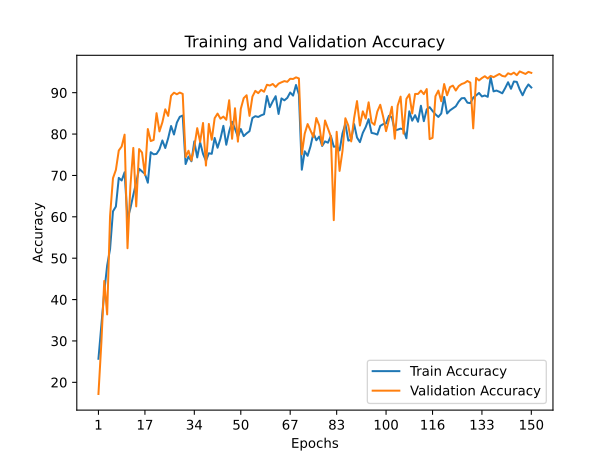

Source data for this figure (header and first rows):
train_accuracy; train_loss; valid_accuracy; valid_loss
25,6900; 2,0367; 17,1800; 15,3512
33,6780; 1,8415; 29,5100; 2,3981
41,8340; 1,6160; 44,5000; 1,5581
48,2420; 1,4696; 36,4100; 1,9696
52,2040; 1,3477; 60,1900; 1,1379
61,3240; 1,0957; 69,3300; 0,8791
62,4760; 1,0814; 71,3300; 0,8203
69,4120; 0,8787; 76,0300; 0,7032
68,7800; 0,8924; 77,0000; 0,6515
70,7700; 0,8391; 79,8600; 0,5692
59,4420; 1,1717; 52,4100; 1,5902
62,0660; 1,0822; 67,4600; 0,9520
65,3140; 1,0000; 76,6500; 0,6674
68,3300; 0,9231; 62,5200; 1,0826
71,6100; 0,8121; 76,3800; 0,6838
70,9680; 0,8434; 75,5400; 0,7270
70,3880; 0,8603; 70,1100; 0,8417
68,2440; 0,9161; 81,2200; 0,5483
75,6180; 0,7038; 78,3100; 0,6253
75,1120; 0,7236; 78,5800; 0,6203
75,2040; 0,7090; 85,0500; 0,4390
76,2980; 0,6877; 80,6400; 0,5586
78,4520; 0,6257; 82,8300; 0,5051
76,6280; 0,6783; 85,9800; 0,4086
78,9980; 0,6084; 84,3900; 0,4512
81,9480; 0,5212; 89,2600; 0,3103
79,8940; 0,5724; 90,0000; 0,2881
82,7820; 0,4927; 89,6200; 0,3024
84,1680; 0,4575; 90,0300; 0,3052
84,4800; 0,4446; 89,7100; 0,3022
72,7560; 0,7908; 74,4400; 0,7166
74,5660; 0,7328; 75,9700; 0,7190
73,4220; 0,7687; 73,6000; 0,7898
78,2320; 0,6288; 76,9100; 0,6934
74,3520; 0,7440; 81,4300; 0,5602
78,0260; 0,6370; 78,1100; 0,6630
75,1980; 0,7227; 82,6800; 0,5011
73,5500; 0,7798; 72,3900; 0,8937
75,3580; 0,7144; 82,4500; 0,5228
75,2260; 0,7202; 78,6200; 0,6359
79,0640; 0,6053; 83,8400; 0,4759
76,6920; 0,6737; 84,9500; 0,4490
78,9040; 0,6151; 83,7200; 0,4744
81,9880; 0,5280; 84,2200; 0,4601
77,4200; 0,6502; 83,4500; 0,5002
80,6660; 0,5587; 88,1800; 0,3395
82,9760; 0,4906; 78,8600; 0,6282
81,2760; 0,5385; 86,2400; 0,4174
79,3460; 0,6088; 78,1700; 0,6868
81,2160; 0,5480; 86,1000; 0,4239
79,5020; 0,5878; 88,6800; 0,3357
80,1660; 0,5722; 89,3800; 0,3237
80,6980; 0,5484; 84,4000; 0,4686
83,8740; 0,4603; 89,0500; 0,3197
84,3220; 0,4523; 90,4400; 0,2845
84,1260; 0,4508; 89,8900; 0,2907
84,5260; 0,4577; 90,6900; 0,2618
84,7920; 0,4374; 90,2300; 0,2769
89,1980; 0,3110; 91,9200; 0,2633
86,5000; 0,3888; 91,7300; 0,2361
... 90 more rows
